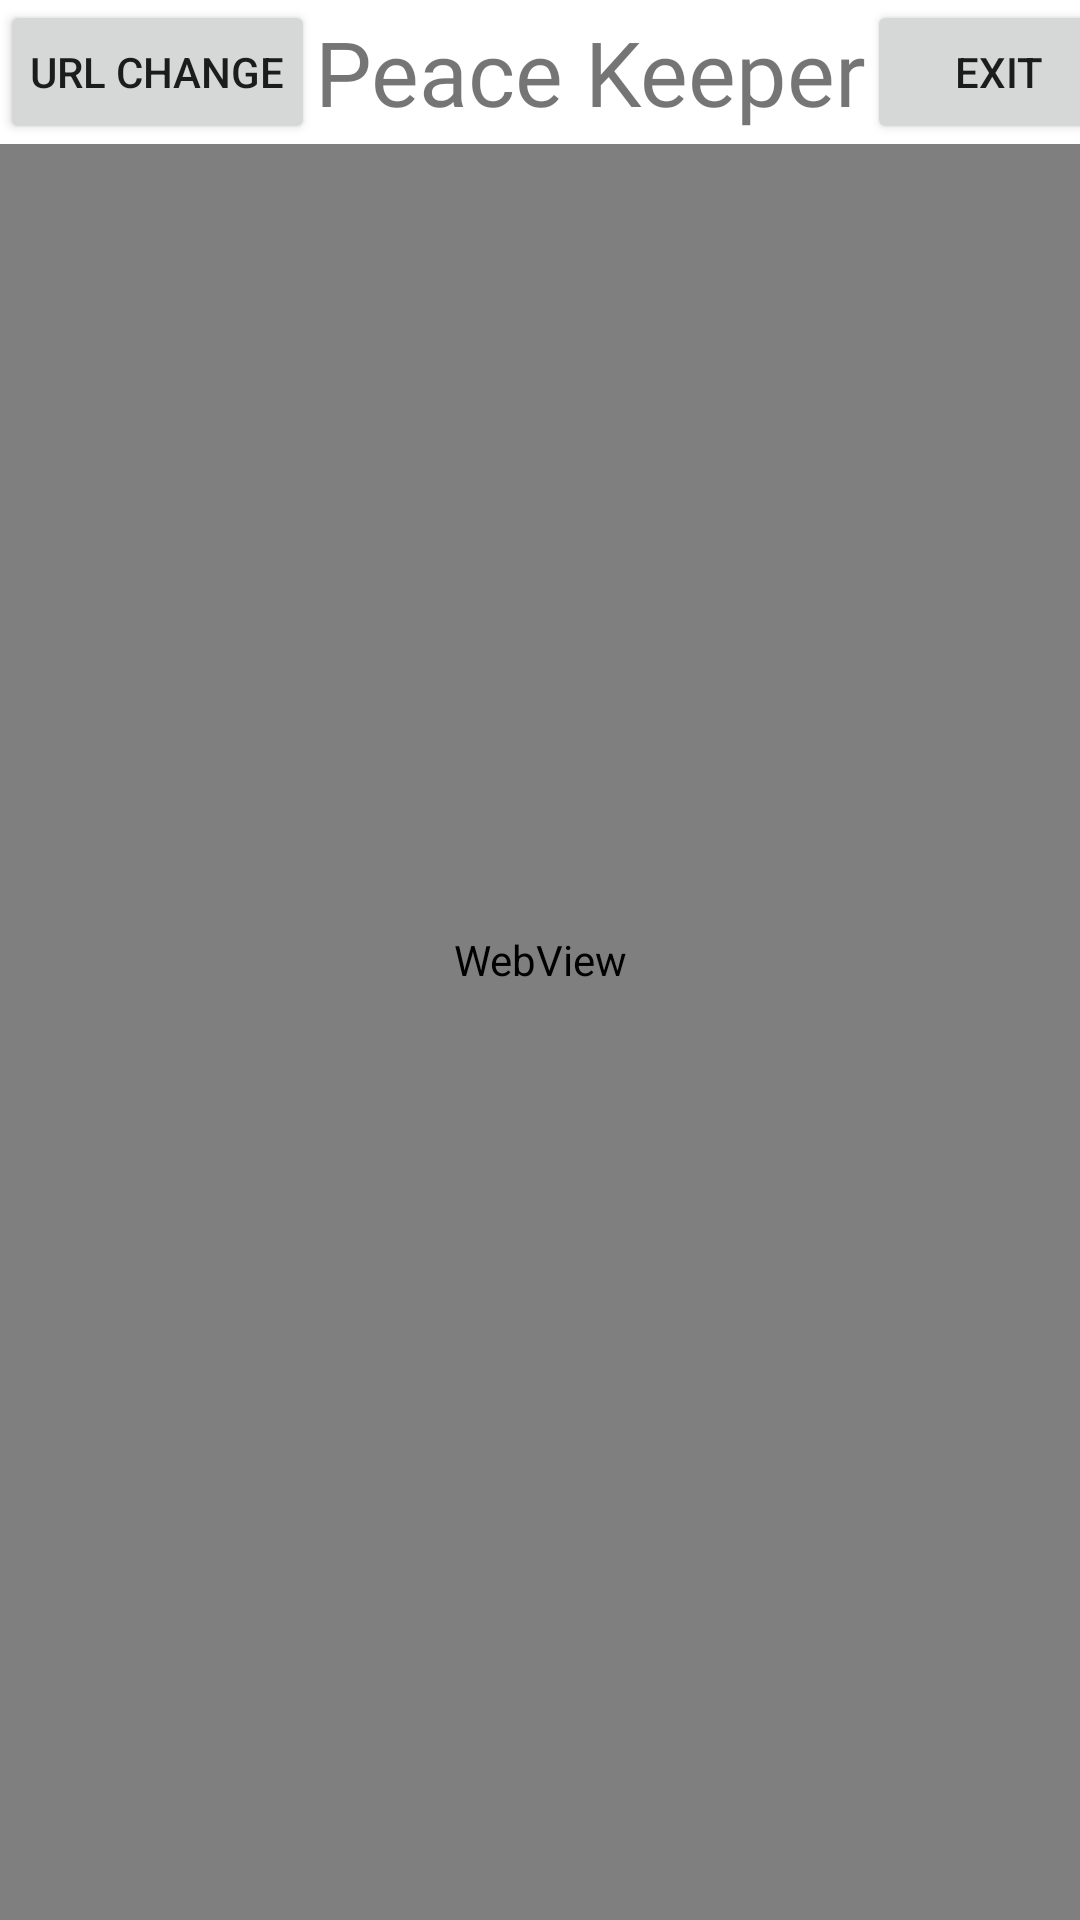

This screen was rendered from an Android layout file. Write that file and the resources it references.
<!-- AndroidManifest.xml: activity theme AppTheme -->
<!-- res/layout/activity_main.xml -->
<?xml version="1.0" encoding="utf-8"?>
<RelativeLayout
    xmlns:android="http://schemas.android.com/apk/res/android"
    xmlns:tools="http://schemas.android.com/tools"
    android:layout_width="match_parent"
    android:layout_height="match_parent"
    android:fitsSystemWindows="true"
    android:background="@android:color/white"
    tools:context=".MainActivity">

        <RelativeLayout
            android:layout_width="match_parent"
            android:layout_height="wrap_content"
            tools:ignore="UselessParent">

            <WebView
                android:id="@+id/webView"
                android:layout_width="match_parent"
                android:layout_height="match_parent"
                tools:ignore="WebViewLayout" />

            <LinearLayout
                android:layout_width="wrap_content"
                android:layout_height="wrap_content"
                android:id="@+id/btn_layout"
                android:background="@color/white"
                android:animateLayoutChanges="true"
                android:orientation="horizontal">

                <Button
                    android:layout_width="wrap_content"
                    android:layout_height="wrap_content"
                    android:padding="10dp"
                    android:text="URL Change"
                    android:id="@+id/urlChange"
                    tools:ignore="HardcodedText" />

                <View
                    android:layout_width="0dp"
                    android:layout_height="0dp"
                    android:layout_weight="1" />

                <TextView
                    android:layout_width="wrap_content"
                    android:layout_height="wrap_content"
                    android:text="@string/app_name"
                    android:textSize="30sp"
                    android:id="@+id/logo"
                    android:fontFamily="@font/fontstyle"
                    android:layout_gravity="center" />

                <View
                    android:layout_width="0dp"
                    android:layout_height="0dp"
                    android:layout_weight="1" />

                <Button
                    android:layout_width="wrap_content"
                    android:layout_height="wrap_content"
                    android:padding="10dp"
                    android:text="exit"
                    android:id="@+id/btn_exit"
                    android:layout_gravity="right"
                    tools:ignore="ButtonStyle,HardcodedText,RtlHardcoded" />
            </LinearLayout>

        </RelativeLayout>

</RelativeLayout >
<!-- resources referenced by this layout -->
<resources>
  <color name="white">#FFFFFF</color>
  <string name="app_name">Peace Keeper</string>
  <style name="AppTheme" parent="Theme.AppCompat.Light.NoActionBar">
          
          <item name="colorPrimary">@color/colorPrimary</item>
          <item name="colorPrimaryDark">@color/colorPrimaryDark</item>
          <item name="colorAccent">@color/colorAccent</item>
          <item name="android:windowDrawsSystemBarBackgrounds">true</item>
          <item name="android:statusBarColor">@color/white</item>
          <item name="android:windowLightStatusBar">true</item>
      </style>
  <color name="colorPrimary">#6200EE</color>
  <color name="colorPrimaryDark">#3700B3</color>
  <color name="colorAccent">#03DAC5</color>
</resources>
